The GitHub repository Varshapandey-8757/Kidney_stone_Detection_system contains a labelled image folder "splits" with 2 categories: normal, stone. Examples follow, each with its label.

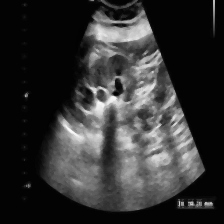
Label: stone

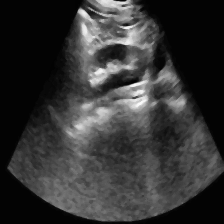
Label: normal

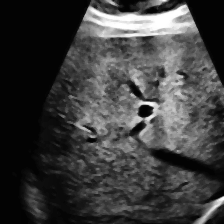
Label: normal

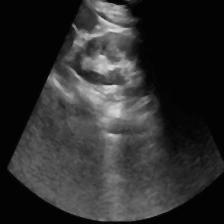
Label: normal

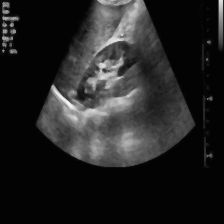
Label: stone

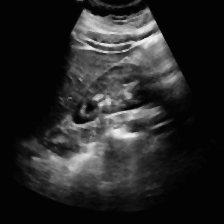
Label: normal
